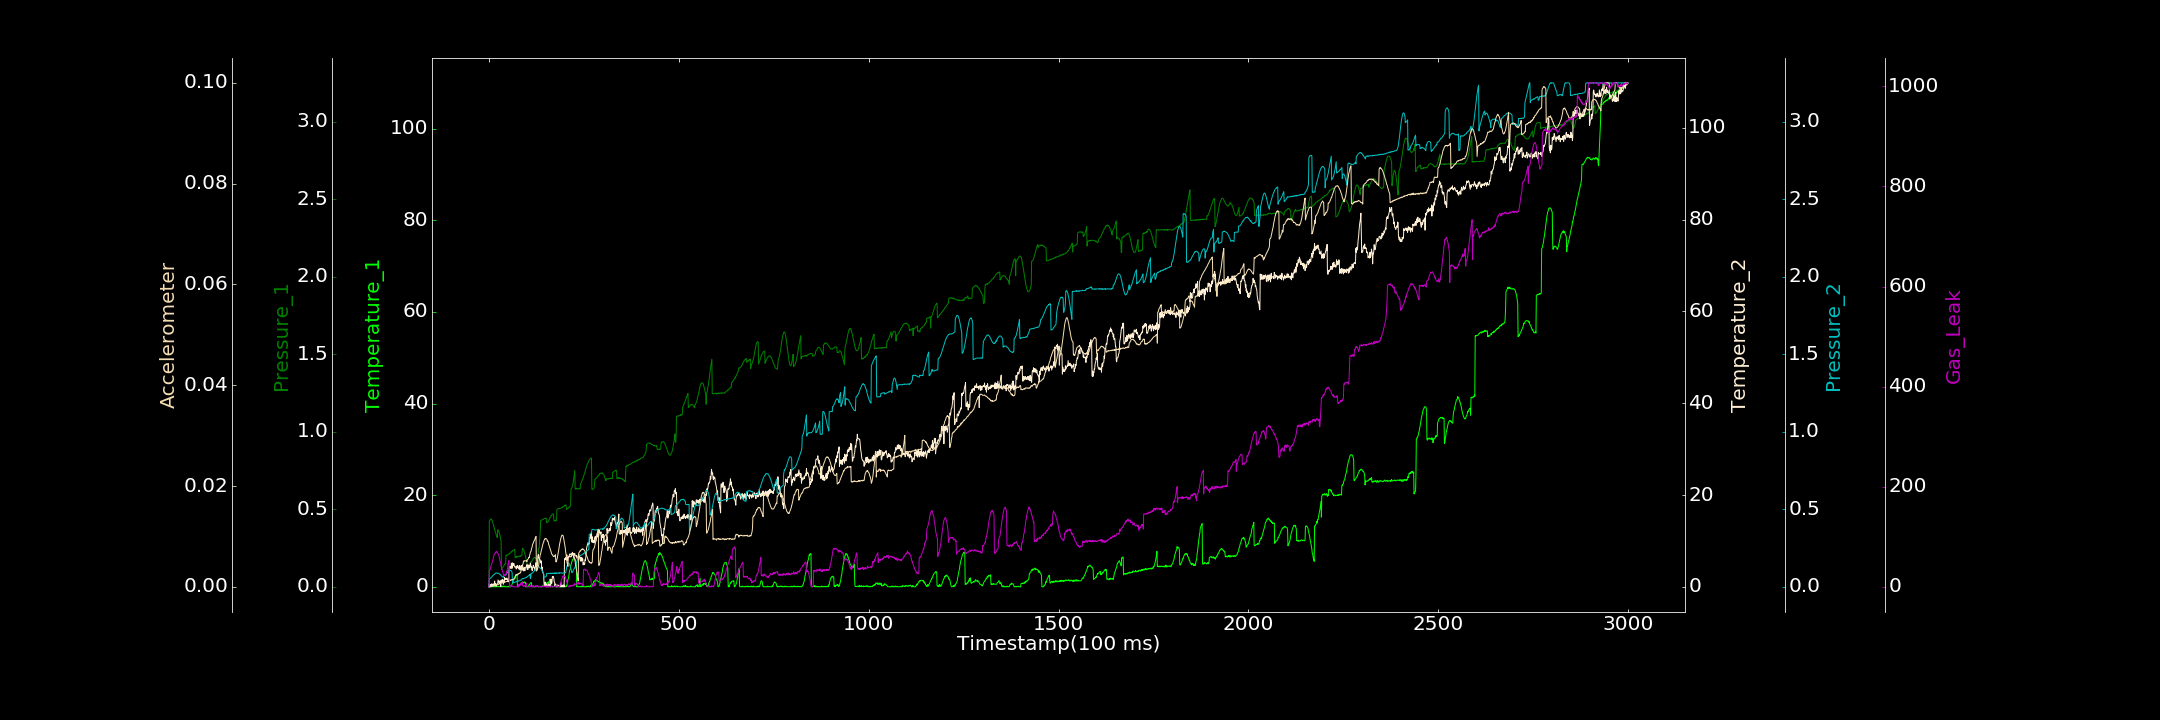

The data file committed next to this chart (first rows):
0.000000000, 0.000000000, 0.000786057, 0.484791714, 0.000000000, 0.000000000, 0.000000000
1, 0.01628, 0.4215, 0.000000000, 0.05275, 0.000000000, 33.13
2, 0.000000000, 0.4292, 0.02096, 0.05325, 0.000000000, 33.83
3, 0.05859, 0.432, 0.08578, 0.0535, 0.0001083, 33.67
4, 0.000000000, 0.4374, 0.4506, 0.05612, 0.00002098, 37.61
5, 0.03884, 0.4365, 0.000000000, 0.0579, 0.0001074, 40.76
6, 0.04857, 0.4373, 0.4327, 0.05911, 0.00002092, 43.06
7, 0.05063, 0.4321, 0.6474, 0.06257, 0.0001466, 44.71
8, 0.000000000, 0.4299, 0.1627, 0.06391, 0.00005191, 47.33
9, 0.1966, 0.4224, 0.3493, 0.0701, 0.0001976, 50.15
10, 0.000000000, 0.4142, 0.5894, 0.07093, 0.0001963, 52.27
11, 0.000000000, 0.4073, 0.5519, 0.07236, 0.0002746, 55.44
12, 0.02635, 0.3996, 0.1576, 0.07608, 0.000177, 58.81
13, 0.000000000, 0.3899, 0.63, 0.0788, 0.0001623, 63
14, 0.000000000, 0.3801, 0.5892, 0.07945, 0.0002579, 64.56
15, 0.2197, 0.3714, 1.251, 0.08301, 0.0003335, 66.13
16, 0.000000000, 0.3618, 0.3508, 0.08437, 0.0004106, 66.26
17, 0.01691, 0.3519, 0.6739, 0.0846, 0.0003409, 67.41
18, 0.000000000, 0.3467, 0.1893, 0.08825, 0.000358, 69.58
19, 0.000000000, 0.336, 0.1096, 0.0894, 0.0004792, 69.43
20, 0.1815, 0.3285, 0.2818, 0.08922, 0.0004749, 70.54
21, 0.000000000, 0.3229, 0.3401, 0.08766, 0.000562, 69.94
22, 0.000000000, 0.3177, 0.5972, 0.0866, 0.0005095, 68.08
23, 0.000000000, 0.3686, 0.7111, 0.08893, 0.0005431, 67.95
24, 0.1432, 0.3663, 1.487, 0.08823, 0.000456, 65.96
25, 0.000000000, 0.362, 1.244, 0.08634, 0.0005794, 64.25
26, 0.01923, 0.3562, 0.9874, 0.0847, 0.000556, 63.61
27, 0.000000000, 0.3511, 1.285, 0.08435, 0.0005695, 59.67
28, 0.06921, 0.343, 0.677, 0.08069, 0.0005978, 55.38
29, 0.0949, 0.3308, 0.7453, 0.08101, 0.0006049, 52.15
30, 0.1353, 0.3193, 1.072, 0.07804, 0.0007233, 49.09
31, 0.000000000, 0.3094, 0.07369, 0.07531, 0.0007178, 46.71
32, 0.0287, 0.2962, 1.465, 0.07295, 0.000748, 41.04
33, 0.000000000, 0.113, 0.8959, 0.06981, 0.0007564, 39.11
34, 0.1783, 0.1191, 1.059, 0.06859, 0.0008607, 35.3
35, 0.000000000, 0.1206, 1.577, 0.06508, 0.0008555, 33.4
36, 0.1344, 0.1258, 1.59, 0.06418, 0.0008896, 29.98
37, 0.003212, 0.1273, 0.8975, 0.06092, 0.0009323, 27.81
38, 0.108, 0.1303, 0.5762, 0.06098, 0.0006998, 25.49
39, 0.1417, 0.1349, 1.433, 0.07093, 0.000954, 24.66
40, 0.168, 0.1399, 1.037, 0.07277, 0.0009892, 22.56
41, 0.000000000, 0.1426, 2.044, 0.07118, 0.0008112, 24.4
42, 0.07386, 0.1494, 1.681, 0.07204, 0.0009195, 24
43, 0.000000000, 0.149, 1.865, 0.0738, 0.0009709, 22.91
44, 0.000000000, 0.1566, 1.582, 0.07753, 0.0009887, 22.68
45, 0.000000000, 0.2049, 1.656, 0.07696, 0.001043, 27.55
46, 0.02338, 0.2043, 1.551, 0.07984, 0.001073, 27.24
47, 0.000000000, 0.206, 1.922, 0.08492, 0.001038, 31.76
48, 0.0442, 0.2057, 1.767, 0.09093, 0.001081, 30.38
49, 0.000000000, 0.2036, 1.532, 0.09204, 0.001054, 36.42
50, 0.000000000, 0.2061, 1.13, 0.09683, 0.001189, 45.43
51, 0.125, 0.2077, 1.145, 0.09778, 0.001312, 48.84
52, 0.000000000, 0.2111, 1.095, 0.1004, 0.001235, 52.17
53, 0.000000000, 0.2148, 3.702, 0.103, 0.001149, 52.49
54, 0.07152, 0.2132, 4.382, 0.104, 0.001371, 0.000000000
55, 0.000000000, 0.2183, 4.252, 0.1049, 0.001334, 0.000000000
56, 0.000000000, 0.218, 4.461, 0.1041, 0.001239, 0.5907
57, 0.1476, 0.218, 4.253, 0.1055, 0.001227, 1.814
58, 0.09096, 0.2224, 3.99, 0.1049, 0.001405, 2.41
59, 0.1741, 0.227, 5.167, 0.1024, 0.001431, 4.213
60, 0.4613, 0.2278, 5.004, 0.09689, 0.001356, 2.286
... 2,939 more rows
